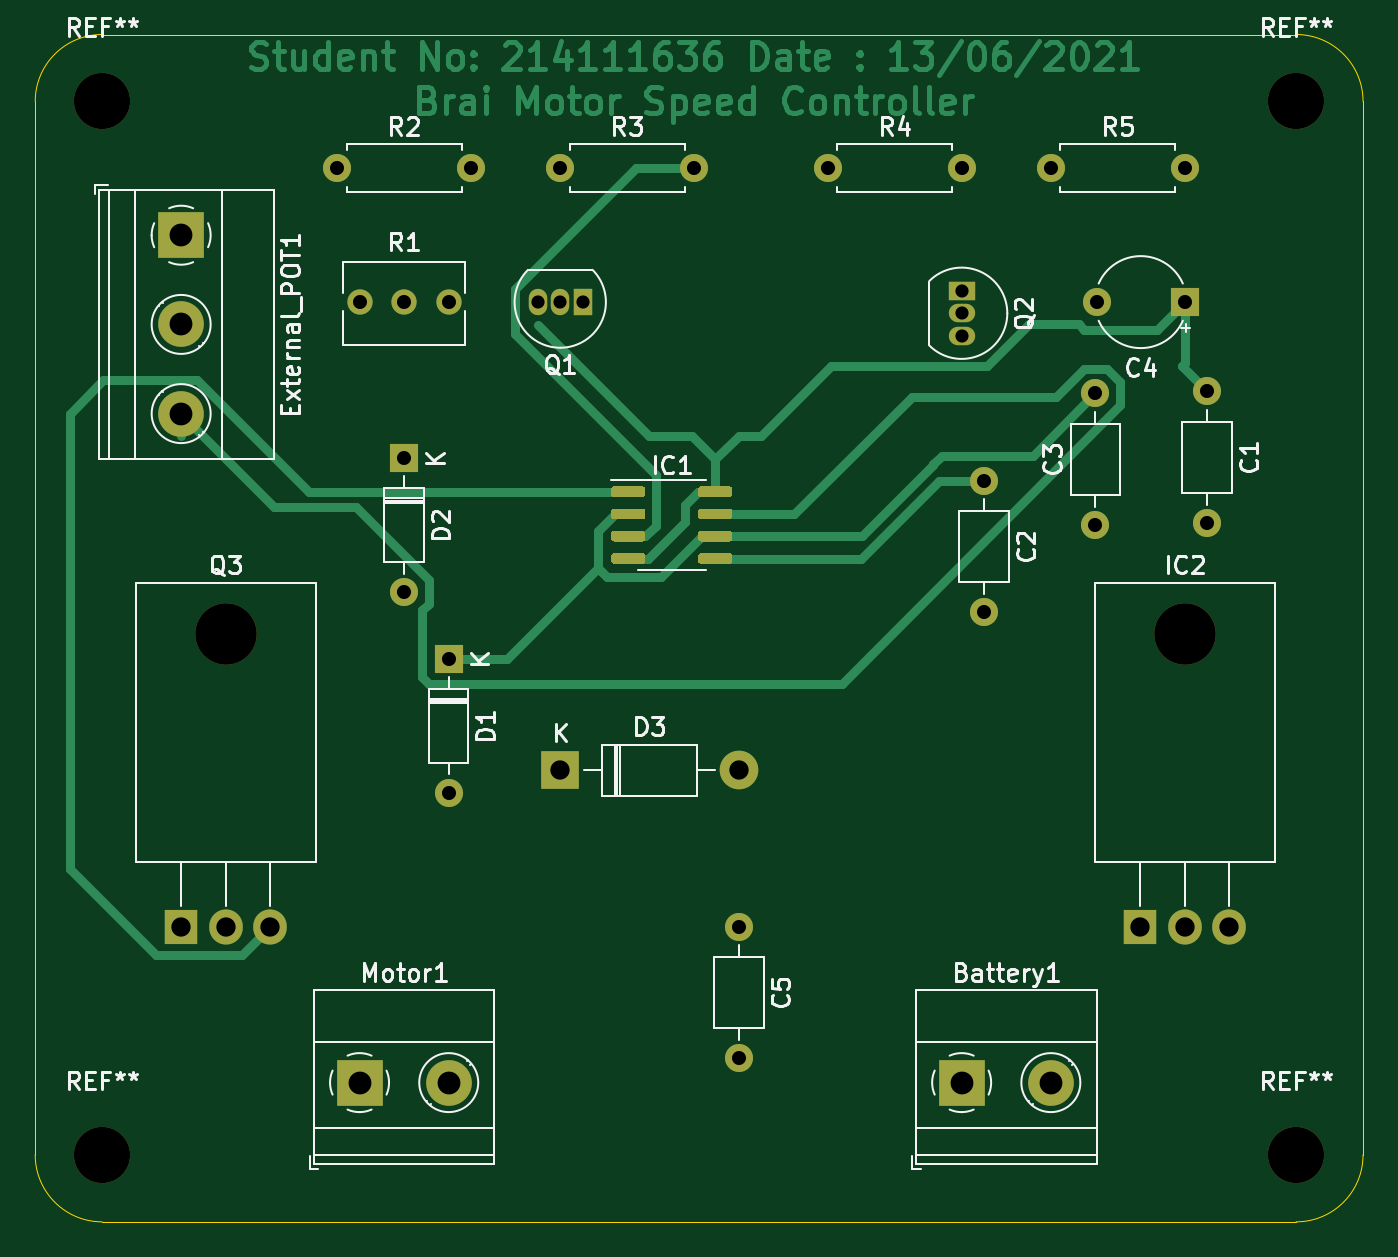
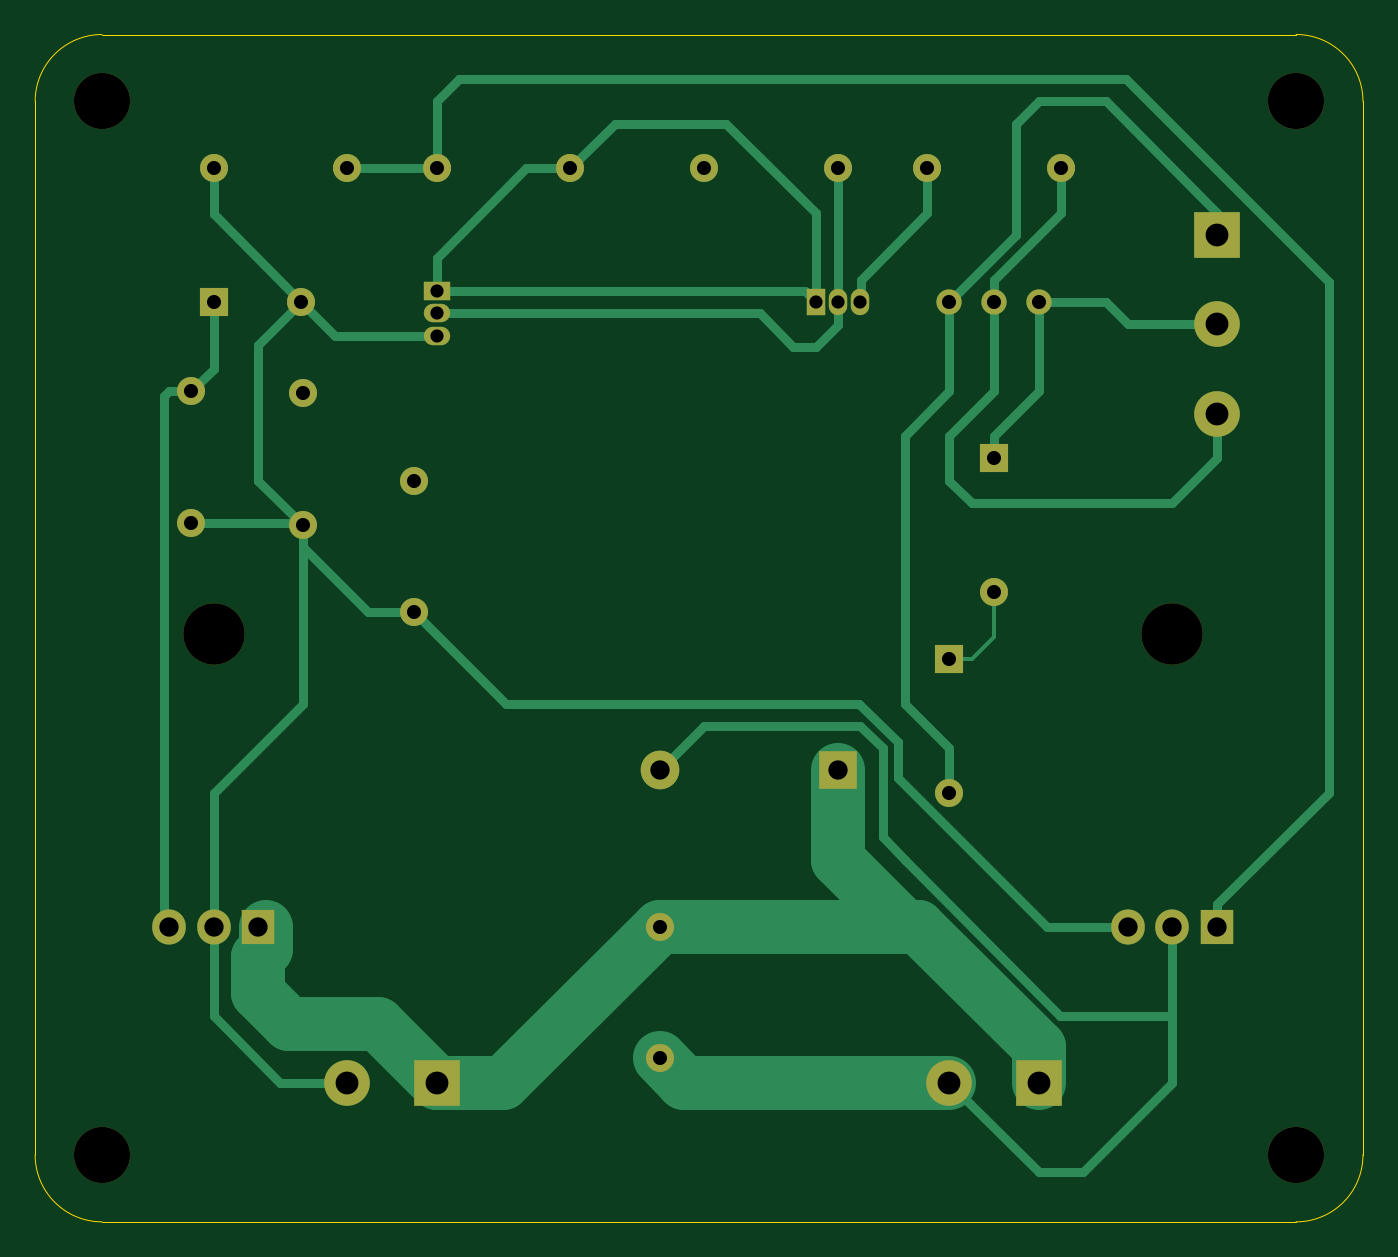
Circuit board: 10 layer files. Board 75.6 x 67.6 mm.
- bottom_copper: Assignment2-B_Cu.gbl (11532 bytes)
- bottom_mask: Assignment2-B_Mask.gbs (2990 bytes)
- bottom_silk: Assignment2-B_SilkS.gbo (478 bytes)
- outline: Assignment2-Edge_Cuts.gm1 (1040 bytes)
- top_copper: Assignment2-F_Cu.gtl (29531 bytes)
- top_mask: Assignment2-F_Mask.gts (5906 bytes)
- paste: Assignment2-F_Paste.gtp (3393 bytes)
- top_silk: Assignment2-F_SilkS.gto (33878 bytes)
- drill: Assignment2-NPTH.drl (404 bytes)
- drill: Assignment2-PTH.drl (1011 bytes)

=== bottom_copper: Assignment2-B_Cu.gbl (11532 bytes, source omitted) ===
=== bottom_mask: Assignment2-B_Mask.gbs ===
%TF.GenerationSoftware,KiCad,Pcbnew,(5.1.8)-1*%
%TF.CreationDate,2021-07-02T06:17:22+02:00*%
%TF.ProjectId,Assignment2,41737369-676e-46d6-956e-74322e6b6963,rev?*%
%TF.SameCoordinates,Original*%
%TF.FileFunction,Soldermask,Bot*%
%TF.FilePolarity,Negative*%
%FSLAX46Y46*%
G04 Gerber Fmt 4.6, Leading zero omitted, Abs format (unit mm)*
G04 Created by KiCad (PCBNEW (5.1.8)-1) date 2021-07-02 06:17:22*
%MOMM*%
%LPD*%
G01*
G04 APERTURE LIST*
%ADD10O,1.905000X2.000000*%
%ADD11R,1.905000X2.000000*%
%ADD12O,3.500000X3.500000*%
%ADD13C,3.200000*%
%ADD14C,1.600000*%
%ADD15O,1.600000X1.600000*%
%ADD16R,1.600000X1.600000*%
%ADD17R,2.200000X2.200000*%
%ADD18O,2.200000X2.200000*%
%ADD19O,1.050000X1.500000*%
%ADD20R,1.050000X1.500000*%
%ADD21R,1.500000X1.050000*%
%ADD22O,1.500000X1.050000*%
%ADD23C,1.440000*%
%ADD24C,2.600000*%
%ADD25R,2.600000X2.600000*%
G04 APERTURE END LIST*
D10*
%TO.C,Q3*%
X88320000Y-88900000D03*
X85780000Y-88900000D03*
D11*
X83240000Y-88900000D03*
D12*
X85780000Y-72240000D03*
%TD*%
D10*
%TO.C,IC2*%
X142930000Y-88900000D03*
X140390000Y-88900000D03*
D11*
X137850000Y-88900000D03*
D12*
X140390000Y-72240000D03*
%TD*%
D13*
%TO.C,REF\u002A\u002A*%
X146740000Y-101910000D03*
%TD*%
%TO.C,REF\u002A\u002A*%
X78740000Y-101910000D03*
%TD*%
%TO.C,REF\u002A\u002A*%
X146740000Y-41910000D03*
%TD*%
%TO.C,REF\u002A\u002A*%
X78740000Y-41910000D03*
%TD*%
D14*
%TO.C,C3*%
X135310000Y-66040000D03*
D15*
X135310000Y-58540000D03*
%TD*%
D14*
%TO.C,C2*%
X128960000Y-63500000D03*
D15*
X128960000Y-71000000D03*
%TD*%
%TO.C,C1*%
X141660000Y-65920000D03*
D14*
X141660000Y-58420000D03*
%TD*%
D15*
%TO.C,C5*%
X114990000Y-96400000D03*
D14*
X114990000Y-88900000D03*
%TD*%
D16*
%TO.C,C4*%
X140390000Y-53340000D03*
D14*
X135390000Y-53340000D03*
%TD*%
D15*
%TO.C,D1*%
X98480000Y-81280000D03*
D16*
X98480000Y-73660000D03*
%TD*%
%TO.C,D2*%
X95940000Y-62230000D03*
D15*
X95940000Y-69850000D03*
%TD*%
D17*
%TO.C,D3*%
X104830000Y-80010000D03*
D18*
X114990000Y-80010000D03*
%TD*%
D19*
%TO.C,Q1*%
X104830000Y-53340000D03*
X103560000Y-53340000D03*
D20*
X106100000Y-53340000D03*
%TD*%
D21*
%TO.C,Q2*%
X127690000Y-52705000D03*
D22*
X127690000Y-55245000D03*
X127690000Y-53975000D03*
%TD*%
D14*
%TO.C,R2*%
X92130000Y-45720000D03*
D15*
X99750000Y-45720000D03*
%TD*%
%TO.C,R3*%
X112450000Y-45720000D03*
D14*
X104830000Y-45720000D03*
%TD*%
%TO.C,R4*%
X120070000Y-45720000D03*
D15*
X127690000Y-45720000D03*
%TD*%
%TO.C,R5*%
X140390000Y-45720000D03*
D14*
X132770000Y-45720000D03*
%TD*%
D23*
%TO.C,R1*%
X98480000Y-53340000D03*
X95940000Y-53340000D03*
X93400000Y-53340000D03*
%TD*%
D24*
%TO.C,Battery1*%
X132770000Y-97790000D03*
D25*
X127690000Y-97790000D03*
%TD*%
%TO.C,External_POT1*%
X83240000Y-49530000D03*
D24*
X83240000Y-54610000D03*
X83240000Y-59690000D03*
%TD*%
D25*
%TO.C,Motor1*%
X93400000Y-97790000D03*
D24*
X98480000Y-97790000D03*
%TD*%
M02*

=== bottom_silk: Assignment2-B_SilkS.gbo ===
%TF.GenerationSoftware,KiCad,Pcbnew,(5.1.8)-1*%
%TF.CreationDate,2021-07-02T06:17:22+02:00*%
%TF.ProjectId,Assignment2,41737369-676e-46d6-956e-74322e6b6963,rev?*%
%TF.SameCoordinates,Original*%
%TF.FileFunction,Legend,Bot*%
%TF.FilePolarity,Positive*%
%FSLAX46Y46*%
G04 Gerber Fmt 4.6, Leading zero omitted, Abs format (unit mm)*
G04 Created by KiCad (PCBNEW (5.1.8)-1) date 2021-07-02 06:17:22*
%MOMM*%
%LPD*%
G01*
G04 APERTURE LIST*
G04 APERTURE END LIST*
M02*

=== outline: Assignment2-Edge_Cuts.gm1 ===
%TF.GenerationSoftware,KiCad,Pcbnew,(5.1.8)-1*%
%TF.CreationDate,2021-07-02T06:17:22+02:00*%
%TF.ProjectId,Assignment2,41737369-676e-46d6-956e-74322e6b6963,rev?*%
%TF.SameCoordinates,Original*%
%TF.FileFunction,Profile,NP*%
%FSLAX46Y46*%
G04 Gerber Fmt 4.6, Leading zero omitted, Abs format (unit mm)*
G04 Created by KiCad (PCBNEW (5.1.8)-1) date 2021-07-02 06:17:22*
%MOMM*%
%LPD*%
G01*
G04 APERTURE LIST*
%TA.AperFunction,Profile*%
%ADD10C,0.050000*%
%TD*%
G04 APERTURE END LIST*
D10*
X78740000Y-38100000D02*
X146740000Y-38100000D01*
X74930000Y-101910000D02*
X74930000Y-41910000D01*
X146740000Y-105720000D02*
X78740000Y-105720000D01*
X150550000Y-41910000D02*
X150550000Y-101910000D01*
X146740000Y-38100000D02*
G75*
G02*
X150550000Y-41910000I0J-3810000D01*
G01*
X150550000Y-101910000D02*
G75*
G02*
X146740000Y-105720000I-3810000J0D01*
G01*
X78740000Y-105720000D02*
G75*
G02*
X74930000Y-101910000I0J3810000D01*
G01*
X74930000Y-41910000D02*
G75*
G02*
X78740000Y-38100000I3810000J0D01*
G01*
M02*

=== top_copper: Assignment2-F_Cu.gtl (29531 bytes, source omitted) ===
=== top_mask: Assignment2-F_Mask.gts ===
%TF.GenerationSoftware,KiCad,Pcbnew,(5.1.8)-1*%
%TF.CreationDate,2021-07-02T06:17:22+02:00*%
%TF.ProjectId,Assignment2,41737369-676e-46d6-956e-74322e6b6963,rev?*%
%TF.SameCoordinates,Original*%
%TF.FileFunction,Soldermask,Top*%
%TF.FilePolarity,Negative*%
%FSLAX46Y46*%
G04 Gerber Fmt 4.6, Leading zero omitted, Abs format (unit mm)*
G04 Created by KiCad (PCBNEW (5.1.8)-1) date 2021-07-02 06:17:22*
%MOMM*%
%LPD*%
G01*
G04 APERTURE LIST*
%ADD10O,1.905000X2.000000*%
%ADD11R,1.905000X2.000000*%
%ADD12O,3.500000X3.500000*%
%ADD13C,3.200000*%
%ADD14C,1.600000*%
%ADD15O,1.600000X1.600000*%
%ADD16R,1.600000X1.600000*%
%ADD17R,2.200000X2.200000*%
%ADD18O,2.200000X2.200000*%
%ADD19O,1.050000X1.500000*%
%ADD20R,1.050000X1.500000*%
%ADD21R,1.500000X1.050000*%
%ADD22O,1.500000X1.050000*%
%ADD23C,1.440000*%
%ADD24C,2.600000*%
%ADD25R,2.600000X2.600000*%
G04 APERTURE END LIST*
D10*
%TO.C,Q3*%
X88320000Y-88900000D03*
X85780000Y-88900000D03*
D11*
X83240000Y-88900000D03*
D12*
X85780000Y-72240000D03*
%TD*%
D10*
%TO.C,IC2*%
X142930000Y-88900000D03*
X140390000Y-88900000D03*
D11*
X137850000Y-88900000D03*
D12*
X140390000Y-72240000D03*
%TD*%
D13*
%TO.C,REF\u002A\u002A*%
X146740000Y-101910000D03*
%TD*%
%TO.C,REF\u002A\u002A*%
X78740000Y-101910000D03*
%TD*%
%TO.C,REF\u002A\u002A*%
X146740000Y-41910000D03*
%TD*%
%TO.C,REF\u002A\u002A*%
X78740000Y-41910000D03*
%TD*%
D14*
%TO.C,C3*%
X135310000Y-66040000D03*
D15*
X135310000Y-58540000D03*
%TD*%
D14*
%TO.C,C2*%
X128960000Y-63500000D03*
D15*
X128960000Y-71000000D03*
%TD*%
%TO.C,C1*%
X141660000Y-65920000D03*
D14*
X141660000Y-58420000D03*
%TD*%
D15*
%TO.C,C5*%
X114990000Y-96400000D03*
D14*
X114990000Y-88900000D03*
%TD*%
D16*
%TO.C,C4*%
X140390000Y-53340000D03*
D14*
X135390000Y-53340000D03*
%TD*%
D15*
%TO.C,D1*%
X98480000Y-81280000D03*
D16*
X98480000Y-73660000D03*
%TD*%
%TO.C,D2*%
X95940000Y-62230000D03*
D15*
X95940000Y-69850000D03*
%TD*%
D17*
%TO.C,D3*%
X104830000Y-80010000D03*
D18*
X114990000Y-80010000D03*
%TD*%
%TO.C,IC1*%
G36*
G01*
X107730000Y-64285000D02*
X107730000Y-63985000D01*
G75*
G02*
X107880000Y-63835000I150000J0D01*
G01*
X109530000Y-63835000D01*
G75*
G02*
X109680000Y-63985000I0J-150000D01*
G01*
X109680000Y-64285000D01*
G75*
G02*
X109530000Y-64435000I-150000J0D01*
G01*
X107880000Y-64435000D01*
G75*
G02*
X107730000Y-64285000I0J150000D01*
G01*
G37*
G36*
G01*
X107730000Y-65555000D02*
X107730000Y-65255000D01*
G75*
G02*
X107880000Y-65105000I150000J0D01*
G01*
X109530000Y-65105000D01*
G75*
G02*
X109680000Y-65255000I0J-150000D01*
G01*
X109680000Y-65555000D01*
G75*
G02*
X109530000Y-65705000I-150000J0D01*
G01*
X107880000Y-65705000D01*
G75*
G02*
X107730000Y-65555000I0J150000D01*
G01*
G37*
G36*
G01*
X107730000Y-66825000D02*
X107730000Y-66525000D01*
G75*
G02*
X107880000Y-66375000I150000J0D01*
G01*
X109530000Y-66375000D01*
G75*
G02*
X109680000Y-66525000I0J-150000D01*
G01*
X109680000Y-66825000D01*
G75*
G02*
X109530000Y-66975000I-150000J0D01*
G01*
X107880000Y-66975000D01*
G75*
G02*
X107730000Y-66825000I0J150000D01*
G01*
G37*
G36*
G01*
X107730000Y-68095000D02*
X107730000Y-67795000D01*
G75*
G02*
X107880000Y-67645000I150000J0D01*
G01*
X109530000Y-67645000D01*
G75*
G02*
X109680000Y-67795000I0J-150000D01*
G01*
X109680000Y-68095000D01*
G75*
G02*
X109530000Y-68245000I-150000J0D01*
G01*
X107880000Y-68245000D01*
G75*
G02*
X107730000Y-68095000I0J150000D01*
G01*
G37*
G36*
G01*
X112680000Y-68095000D02*
X112680000Y-67795000D01*
G75*
G02*
X112830000Y-67645000I150000J0D01*
G01*
X114480000Y-67645000D01*
G75*
G02*
X114630000Y-67795000I0J-150000D01*
G01*
X114630000Y-68095000D01*
G75*
G02*
X114480000Y-68245000I-150000J0D01*
G01*
X112830000Y-68245000D01*
G75*
G02*
X112680000Y-68095000I0J150000D01*
G01*
G37*
G36*
G01*
X112680000Y-66825000D02*
X112680000Y-66525000D01*
G75*
G02*
X112830000Y-66375000I150000J0D01*
G01*
X114480000Y-66375000D01*
G75*
G02*
X114630000Y-66525000I0J-150000D01*
G01*
X114630000Y-66825000D01*
G75*
G02*
X114480000Y-66975000I-150000J0D01*
G01*
X112830000Y-66975000D01*
G75*
G02*
X112680000Y-66825000I0J150000D01*
G01*
G37*
G36*
G01*
X112680000Y-65555000D02*
X112680000Y-65255000D01*
G75*
G02*
X112830000Y-65105000I150000J0D01*
G01*
X114480000Y-65105000D01*
G75*
G02*
X114630000Y-65255000I0J-150000D01*
G01*
X114630000Y-65555000D01*
G75*
G02*
X114480000Y-65705000I-150000J0D01*
G01*
X112830000Y-65705000D01*
G75*
G02*
X112680000Y-65555000I0J150000D01*
G01*
G37*
G36*
G01*
X112680000Y-64285000D02*
X112680000Y-63985000D01*
G75*
G02*
X112830000Y-63835000I150000J0D01*
G01*
X114480000Y-63835000D01*
G75*
G02*
X114630000Y-63985000I0J-150000D01*
G01*
X114630000Y-64285000D01*
G75*
G02*
X114480000Y-64435000I-150000J0D01*
G01*
X112830000Y-64435000D01*
G75*
G02*
X112680000Y-64285000I0J150000D01*
G01*
G37*
%TD*%
D19*
%TO.C,Q1*%
X104830000Y-53340000D03*
X103560000Y-53340000D03*
D20*
X106100000Y-53340000D03*
%TD*%
D21*
%TO.C,Q2*%
X127690000Y-52705000D03*
D22*
X127690000Y-55245000D03*
X127690000Y-53975000D03*
%TD*%
D14*
%TO.C,R2*%
X92130000Y-45720000D03*
D15*
X99750000Y-45720000D03*
%TD*%
%TO.C,R3*%
X112450000Y-45720000D03*
D14*
X104830000Y-45720000D03*
%TD*%
%TO.C,R4*%
X120070000Y-45720000D03*
D15*
X127690000Y-45720000D03*
%TD*%
%TO.C,R5*%
X140390000Y-45720000D03*
D14*
X132770000Y-45720000D03*
%TD*%
D23*
%TO.C,R1*%
X98480000Y-53340000D03*
X95940000Y-53340000D03*
X93400000Y-53340000D03*
%TD*%
D24*
%TO.C,Battery1*%
X132770000Y-97790000D03*
D25*
X127690000Y-97790000D03*
%TD*%
%TO.C,External_POT1*%
X83240000Y-49530000D03*
D24*
X83240000Y-54610000D03*
X83240000Y-59690000D03*
%TD*%
D25*
%TO.C,Motor1*%
X93400000Y-97790000D03*
D24*
X98480000Y-97790000D03*
%TD*%
M02*

=== paste: Assignment2-F_Paste.gtp ===
%TF.GenerationSoftware,KiCad,Pcbnew,(5.1.8)-1*%
%TF.CreationDate,2021-07-02T06:17:21+02:00*%
%TF.ProjectId,Assignment2,41737369-676e-46d6-956e-74322e6b6963,rev?*%
%TF.SameCoordinates,Original*%
%TF.FileFunction,Paste,Top*%
%TF.FilePolarity,Positive*%
%FSLAX46Y46*%
G04 Gerber Fmt 4.6, Leading zero omitted, Abs format (unit mm)*
G04 Created by KiCad (PCBNEW (5.1.8)-1) date 2021-07-02 06:17:21*
%MOMM*%
%LPD*%
G01*
G04 APERTURE LIST*
G04 APERTURE END LIST*
%TO.C,IC1*%
G36*
G01*
X107730000Y-64285000D02*
X107730000Y-63985000D01*
G75*
G02*
X107880000Y-63835000I150000J0D01*
G01*
X109530000Y-63835000D01*
G75*
G02*
X109680000Y-63985000I0J-150000D01*
G01*
X109680000Y-64285000D01*
G75*
G02*
X109530000Y-64435000I-150000J0D01*
G01*
X107880000Y-64435000D01*
G75*
G02*
X107730000Y-64285000I0J150000D01*
G01*
G37*
G36*
G01*
X107730000Y-65555000D02*
X107730000Y-65255000D01*
G75*
G02*
X107880000Y-65105000I150000J0D01*
G01*
X109530000Y-65105000D01*
G75*
G02*
X109680000Y-65255000I0J-150000D01*
G01*
X109680000Y-65555000D01*
G75*
G02*
X109530000Y-65705000I-150000J0D01*
G01*
X107880000Y-65705000D01*
G75*
G02*
X107730000Y-65555000I0J150000D01*
G01*
G37*
G36*
G01*
X107730000Y-66825000D02*
X107730000Y-66525000D01*
G75*
G02*
X107880000Y-66375000I150000J0D01*
G01*
X109530000Y-66375000D01*
G75*
G02*
X109680000Y-66525000I0J-150000D01*
G01*
X109680000Y-66825000D01*
G75*
G02*
X109530000Y-66975000I-150000J0D01*
G01*
X107880000Y-66975000D01*
G75*
G02*
X107730000Y-66825000I0J150000D01*
G01*
G37*
G36*
G01*
X107730000Y-68095000D02*
X107730000Y-67795000D01*
G75*
G02*
X107880000Y-67645000I150000J0D01*
G01*
X109530000Y-67645000D01*
G75*
G02*
X109680000Y-67795000I0J-150000D01*
G01*
X109680000Y-68095000D01*
G75*
G02*
X109530000Y-68245000I-150000J0D01*
G01*
X107880000Y-68245000D01*
G75*
G02*
X107730000Y-68095000I0J150000D01*
G01*
G37*
G36*
G01*
X112680000Y-68095000D02*
X112680000Y-67795000D01*
G75*
G02*
X112830000Y-67645000I150000J0D01*
G01*
X114480000Y-67645000D01*
G75*
G02*
X114630000Y-67795000I0J-150000D01*
G01*
X114630000Y-68095000D01*
G75*
G02*
X114480000Y-68245000I-150000J0D01*
G01*
X112830000Y-68245000D01*
G75*
G02*
X112680000Y-68095000I0J150000D01*
G01*
G37*
G36*
G01*
X112680000Y-66825000D02*
X112680000Y-66525000D01*
G75*
G02*
X112830000Y-66375000I150000J0D01*
G01*
X114480000Y-66375000D01*
G75*
G02*
X114630000Y-66525000I0J-150000D01*
G01*
X114630000Y-66825000D01*
G75*
G02*
X114480000Y-66975000I-150000J0D01*
G01*
X112830000Y-66975000D01*
G75*
G02*
X112680000Y-66825000I0J150000D01*
G01*
G37*
G36*
G01*
X112680000Y-65555000D02*
X112680000Y-65255000D01*
G75*
G02*
X112830000Y-65105000I150000J0D01*
G01*
X114480000Y-65105000D01*
G75*
G02*
X114630000Y-65255000I0J-150000D01*
G01*
X114630000Y-65555000D01*
G75*
G02*
X114480000Y-65705000I-150000J0D01*
G01*
X112830000Y-65705000D01*
G75*
G02*
X112680000Y-65555000I0J150000D01*
G01*
G37*
G36*
G01*
X112680000Y-64285000D02*
X112680000Y-63985000D01*
G75*
G02*
X112830000Y-63835000I150000J0D01*
G01*
X114480000Y-63835000D01*
G75*
G02*
X114630000Y-63985000I0J-150000D01*
G01*
X114630000Y-64285000D01*
G75*
G02*
X114480000Y-64435000I-150000J0D01*
G01*
X112830000Y-64435000D01*
G75*
G02*
X112680000Y-64285000I0J150000D01*
G01*
G37*
%TD*%
M02*

=== top_silk: Assignment2-F_SilkS.gto (33878 bytes, source omitted) ===
=== drill: Assignment2-NPTH.drl ===
M48
; DRILL file {KiCad (5.1.8)-1} date 07/02/21 06:18:33
; FORMAT={-:-/ absolute / inch / decimal}
; #@! TF.CreationDate,2021-07-02T06:18:33+02:00
; #@! TF.GenerationSoftware,Kicad,Pcbnew,(5.1.8)-1
; #@! TF.FileFunction,NonPlated,1,2,NPTH
FMAT,2
INCH
T1C0.1260
T2C0.1378
%
G90
G05
T1
X3.1Y-1.65
X3.1Y-4.0122
X5.7772Y-1.65
X5.7772Y-4.0122
T2
X3.3772Y-2.8441
X5.5272Y-2.8441
T0
M30

=== drill: Assignment2-PTH.drl ===
M48
; DRILL file {KiCad (5.1.8)-1} date 07/02/21 06:18:33
; FORMAT={-:-/ absolute / inch / decimal}
; #@! TF.CreationDate,2021-07-02T06:18:33+02:00
; #@! TF.GenerationSoftware,Kicad,Pcbnew,(5.1.8)-1
; #@! TF.FileFunction,Plated,1,2,PTH
FMAT,2
INCH
T1C0.0295
T2C0.0315
T3C0.0433
T4C0.0512
%
G90
G05
T1
X4.0772Y-2.1
X4.1272Y-2.1
X4.1772Y-2.1
X5.0272Y-2.075
X5.0272Y-2.125
X5.0272Y-2.175
T2
X4.7272Y-1.8
X5.0272Y-1.8
X5.5772Y-2.3
X5.5772Y-2.5953
X3.6272Y-1.8
X3.9272Y-1.8
X5.3272Y-2.3047
X5.3272Y-2.6
X5.2272Y-1.8
X5.5272Y-1.8
X3.8772Y-2.9
X3.8772Y-3.2
X5.0772Y-2.5
X5.0772Y-2.7953
X4.1272Y-1.8
X4.4272Y-1.8
X5.3303Y-2.1
X5.5272Y-2.1
X3.6772Y-2.1
X3.7772Y-2.1
X3.8772Y-2.1
X4.5272Y-3.5
X4.5272Y-3.7953
X3.7772Y-2.45
X3.7772Y-2.75
T3
X4.1272Y-3.15
X4.5272Y-3.15
X3.2772Y-3.5
X3.3772Y-3.5
X3.4772Y-3.5
X5.4272Y-3.5
X5.5272Y-3.5
X5.6272Y-3.5
T4
X3.6772Y-3.85
X3.8772Y-3.85
X5.0272Y-3.85
X5.2272Y-3.85
X3.2772Y-1.95
X3.2772Y-2.15
X3.2772Y-2.35
T0
M30

